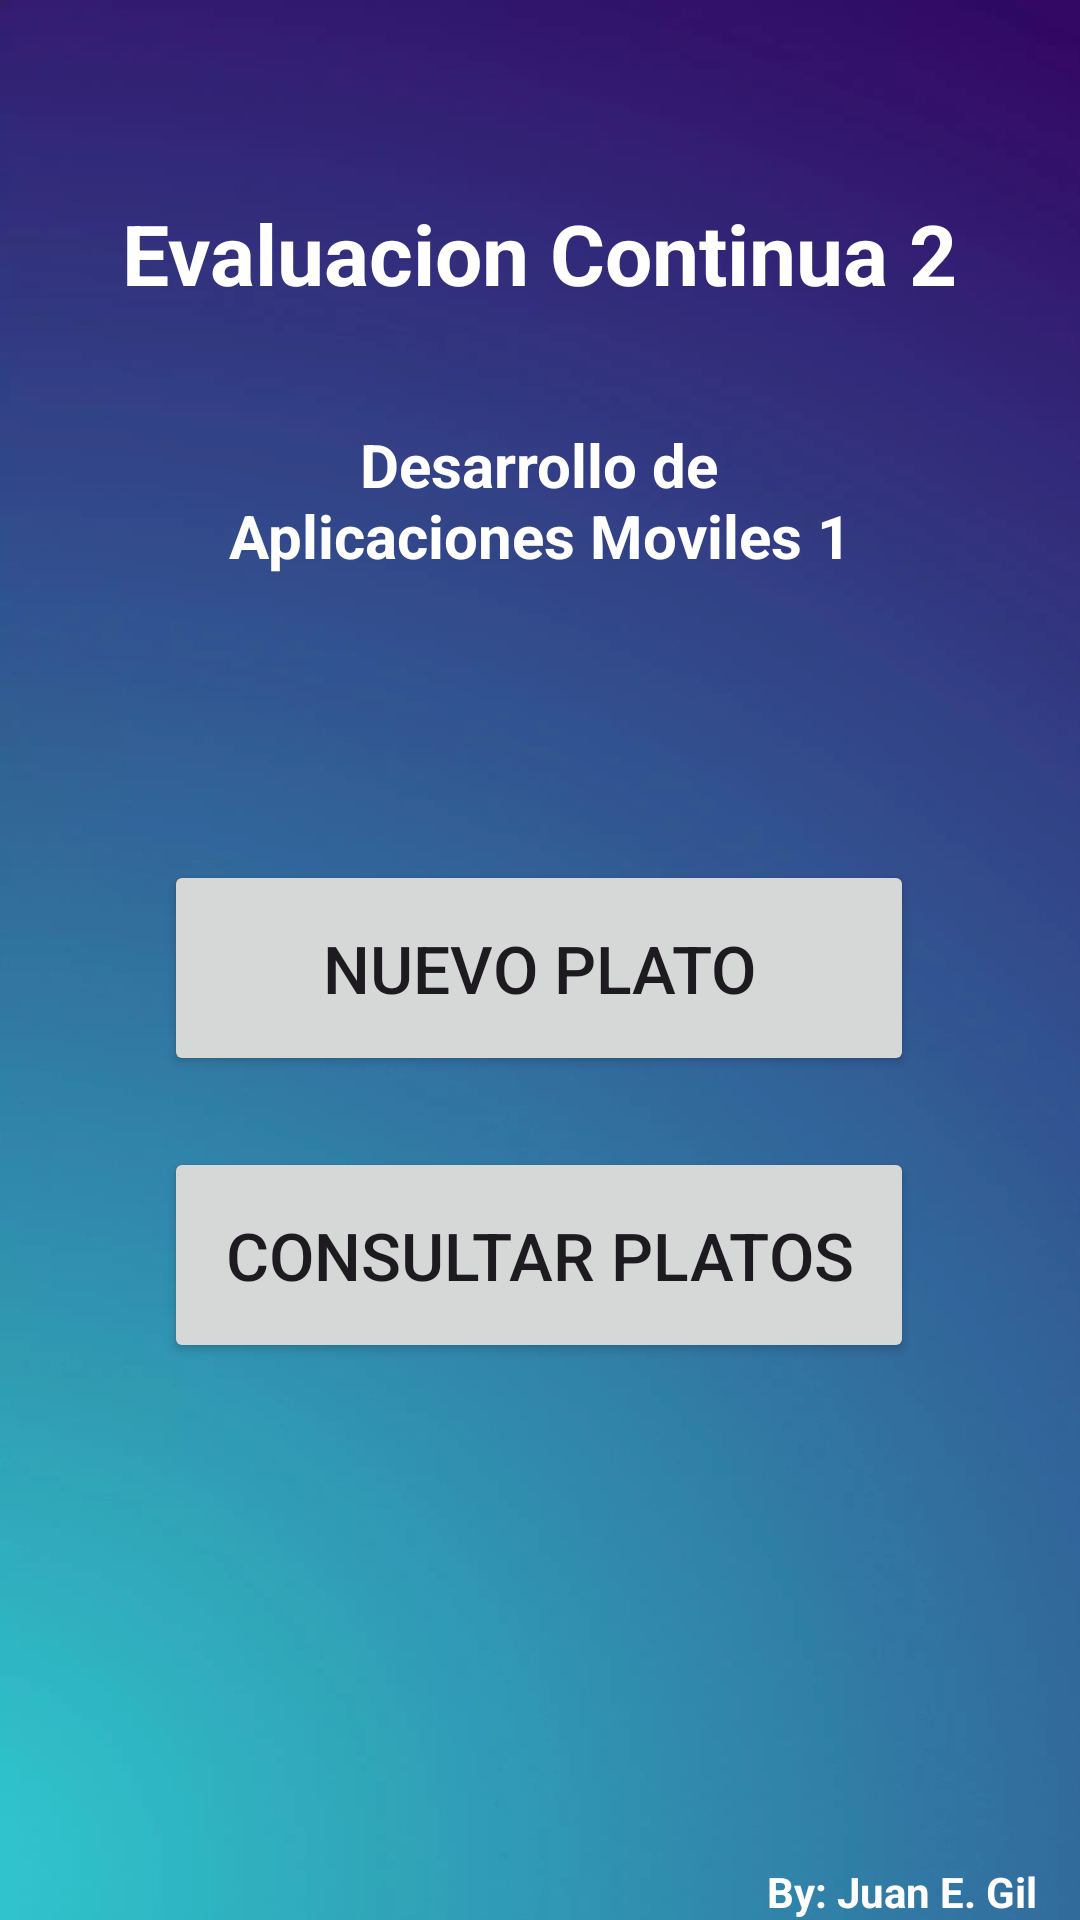

The Android layout XML behind this screen, and the referenced resources:
<!-- AndroidManifest.xml: application theme Theme.EvaluacionContinua02 -->
<!-- res/layout/activity_main.xml -->
<?xml version="1.0" encoding="utf-8"?>
<androidx.constraintlayout.widget.ConstraintLayout xmlns:android="http://schemas.android.com/apk/res/android"
    xmlns:app="http://schemas.android.com/apk/res-auto"
    xmlns:tools="http://schemas.android.com/tools"
    android:layout_width="match_parent"
    android:layout_height="match_parent"
    android:background="@drawable/background"
    tools:context=".MainActivity">

    <TextView
        android:id="@+id/textView3"
        android:layout_width="wrap_content"
        android:layout_height="wrap_content"
        android:text="Evaluacion Continua 2"
        android:textColor="@color/white"
        android:textSize="28sp"
        android:textStyle="bold"
        app:layout_constraintBottom_toBottomOf="parent"
        app:layout_constraintEnd_toEndOf="parent"
        app:layout_constraintStart_toStartOf="parent"
        app:layout_constraintTop_toTopOf="parent"
        app:layout_constraintVertical_bias="0.109" />

    <TextView
        android:id="@+id/textView7"
        android:layout_width="229dp"
        android:layout_height="60dp"
        android:gravity="center"
        android:text="Desarrollo de Aplicaciones Moviles 1"
        android:textColor="@color/white"
        android:textSize="20sp"
        android:textStyle="bold"
        app:layout_constraintBottom_toTopOf="@+id/btnPlatosNuevos"
        app:layout_constraintEnd_toEndOf="parent"
        app:layout_constraintHorizontal_bias="0.498"
        app:layout_constraintStart_toStartOf="parent"
        app:layout_constraintTop_toBottomOf="@+id/textView3"
        app:layout_constraintVertical_bias="0.272" />

    <Button
        android:id="@+id/btnPlatosNuevos"
        android:layout_width="250dp"
        android:layout_height="72dp"
        android:text="Nuevo Plato"
        android:textSize="22sp"
        app:cornerRadius="12dp"
        app:layout_constraintBottom_toBottomOf="parent"
        app:layout_constraintEnd_toEndOf="parent"
        app:layout_constraintHorizontal_bias="0.496"
        app:layout_constraintStart_toStartOf="parent"
        app:layout_constraintTop_toBottomOf="@+id/textView3"
        app:layout_constraintVertical_bias="0.395" />

    <Button
        android:id="@+id/btnConsultarPlatos"
        android:layout_width="250dp"
        android:layout_height="72dp"
        android:text="Consultar Platos"
        android:textSize="22sp"
        app:cornerRadius="12dp"
        app:layout_constraintBottom_toBottomOf="parent"
        app:layout_constraintEnd_toEndOf="parent"
        app:layout_constraintHorizontal_bias="0.496"
        app:layout_constraintStart_toStartOf="parent"
        app:layout_constraintTop_toBottomOf="@+id/textView3"
        app:layout_constraintVertical_bias="0.601" />

    <TextView
        android:id="@+id/textView8"
        android:layout_width="wrap_content"
        android:layout_height="wrap_content"
        android:layout_marginTop="183dp"
        android:gravity="center"
        android:text="By: Juan E. Gil"
        android:textColor="@color/white"
        android:textStyle="bold"
        app:layout_constraintBottom_toBottomOf="parent"
        app:layout_constraintEnd_toEndOf="parent"
        app:layout_constraintHorizontal_bias="0.933"
        app:layout_constraintStart_toStartOf="@+id/btnConsultarPlatos"
        app:layout_constraintTop_toBottomOf="@+id/btnConsultarPlatos"
        app:layout_constraintVertical_bias="1.0" />

</androidx.constraintlayout.widget.ConstraintLayout>
<!-- resources referenced by this layout -->
<resources>
  <!-- drawable background: webp bitmap (drawable, 18356 bytes) -->
  <style name="Theme.EvaluacionContinua02" parent="Base.Theme.EvaluacionContinua02" />
  <style name="Base.Theme.EvaluacionContinua02" parent="Theme.Material3.DayNight.NoActionBar">
          
          
      </style>
  <!-- not gathered from this repository: default colours our renderer supplied (Android Studio template values) -->
  <color name="white">#FFFFFFFF</color>
</resources>
